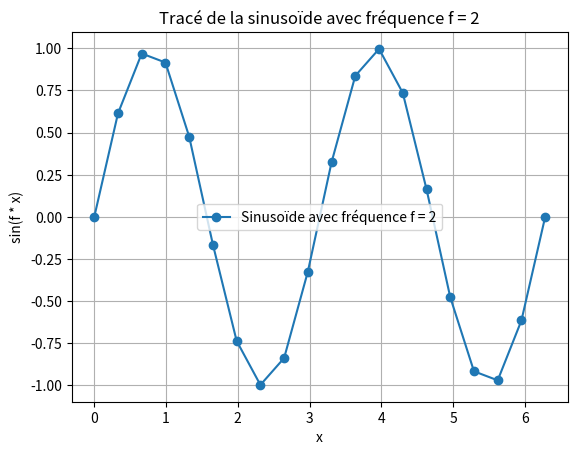

Python code for this plot:
import numpy as np
import matplotlib.pyplot as plt

# Paramètres
nombre_de_points = 20
frequence = 2  # Fréquence de la sinusoïde

# Génération des points sur l'axe x entre 0 et 2π
x = np.linspace(0, 2 * np.pi, nombre_de_points)

# Calcul des valeurs de la sinusoïde pour chaque point x avec la fréquence
y = np.sin(frequence * x)

# Affichage des points (x, y)
print("Points de la sinusoïde :")
for i in range(nombre_de_points):
    print(f"Point {i+1}: x = {x[i]:.2f}, y = {y[i]:.2f}")

# Tracé de la sinusoïde
plt.plot(x, y, 'o-', label=f'Sinusoïde avec fréquence f = {frequence}')
plt.xlabel('x')
plt.ylabel('sin(f * x)')
plt.title(f'Tracé de la sinusoïde avec fréquence f = {frequence}')
plt.legend()
plt.grid(True)
plt.show()
